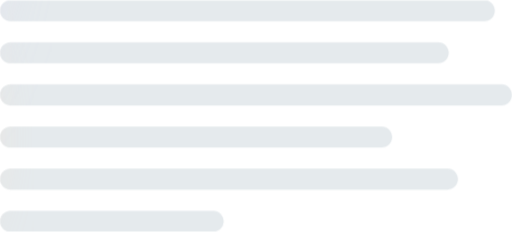
t = 0.00 s
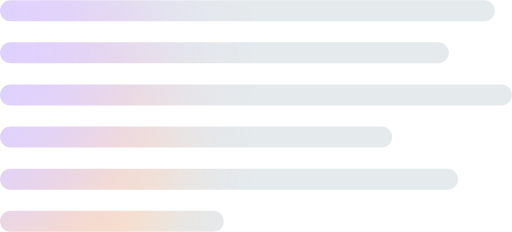
t = 0.31 s
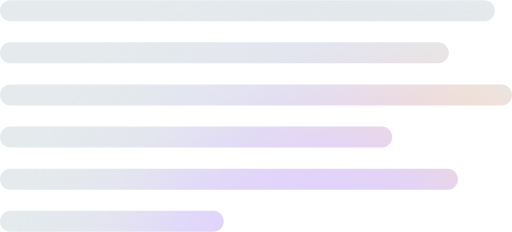
t = 0.94 s
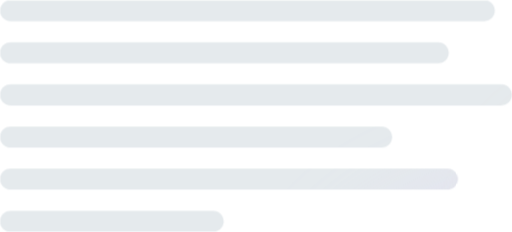
t = 1.25 s
t = 1.56 s: frame unchanged from t = 0.94 s, image omitted
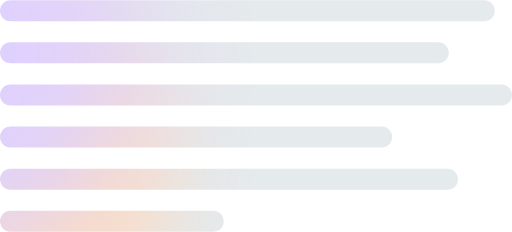
t = 2.19 s

The animated SVG that drew these frames (rendered in a browser with its animation timeline set to each time). Animation: 12 SMIL elements (animate=12); one cycle of 2.50 s, repeats indefinitely.

<svg width="389" height="176" viewBox="0 0 389 176" fill="none" xmlns="http://www.w3.org/2000/svg">
<mask id="mask0_1298_8008" style="mask-type:alpha" maskUnits="userSpaceOnUse" x="0" y="0" width="389" height="176">
<path fill-rule="evenodd" clip-rule="evenodd" d="M8 0C3.58172 0 0 3.58172 0 8C0 12.4183 3.58172 16 8 16H368C372.418 16 376 12.4183 376 8C376 3.58172 372.418 0 368 0H8ZM8 32C3.58172 32 0 35.5817 0 40C0 44.4183 3.58171 48 7.99999 48H333C337.418 48 341 44.4183 341 40C341 35.5817 337.418 32 333 32H8ZM0 136C0 131.582 3.58172 128 8 128H340C344.418 128 348 131.582 348 136C348 140.418 344.418 144 340 144H8C3.58172 144 0 140.418 0 136ZM8 160C3.58172 160 0 163.582 0 168C0 172.418 3.58172 176 8 176H162C166.418 176 170 172.418 170 168C170 163.582 166.418 160 162 160H8ZM0 72C0 67.5817 3.58172 64 8 64H381C385.418 64 389 67.5817 389 72C389 76.4183 385.418 80 381 80H8.00001C3.58173 80 0 76.4183 0 72ZM8 96C3.58172 96 0 99.5817 0 104C0 108.418 3.58172 112 8 112H290C294.418 112 298 108.418 298 104C298 99.5817 294.418 96 290 96H8Z" fill="#E5EAED"/>

                                    </mask>
<g mask="url(#mask0_1298_8008)">
<rect x="-38" y="-22" width="466" height="220" fill="#E5EAED"/>
<g filter="url(#filter0_f_1298_8008)">
<ellipse cx="-179" cy="104" rx="144" ry="144" fill="#FFDEBC">
                                    <animate attributeName="cx" values="-179;499;-179" begin="0s" dur="2.5s" repeatCount="indefinite" fill="freeze" calcMode="linear" keyTimes="0;0.5;1"/>
                                    <animate attributeName="cy" values="104;208;104" begin="0s" dur="2.5s" repeatCount="indefinite" fill="freeze" calcMode="linear" keyTimes="0;0.5;1"/>
                                    <animate attributeName="rx" values="144;110;144" begin="0s" dur="2.5s" repeatCount="indefinite" fill="freeze" calcMode="linear" keyTimes="0;0.5;1"/>
                                    <animate attributeName="ry" values="144;110;144" begin="0s" dur="2.5s" repeatCount="indefinite" fill="freeze" calcMode="linear" keyTimes="0;0.5;1"/></ellipse>
</g>
<g filter="url(#filter1_f_1298_8008)">
<ellipse cx="-203" cy="-57" rx="158" ry="158" fill="#DFD1FD">
                                    <animate attributeName="cx" values="-203;408;-203" begin="0s" dur="2.5s" repeatCount="indefinite" fill="freeze" calcMode="linear" keyTimes="0;0.5;1"/>
                                    <animate attributeName="cy" values="-57;327;-57" begin="0s" dur="2.5s" repeatCount="indefinite" fill="freeze" calcMode="linear" keyTimes="0;0.5;1"/></ellipse>
</g>
</g>
<defs>
<filter id="filter0_f_1298_8008" x="-383" y="-100" width="408" height="408" filterUnits="userSpaceOnUse" color-interpolation-filters="sRGB">
<feFlood flood-opacity="0" result="BackgroundImageFix"/>
<feBlend mode="normal" in="SourceGraphic" in2="BackgroundImageFix" result="shape"/>
<feGaussianBlur stdDeviation="30" result="effect1_foregroundBlur_1298_8008">
                                    </feGaussianBlur>

                                    
                                    <animate attributeName="x" values="-383;329;-383" begin="0s" dur="2.5s" repeatCount="indefinite" fill="freeze" calcMode="linear" keyTimes="0;0.5;1"/>
                                    <animate attributeName="y" values="-100;38;-100" begin="0s" dur="2.5s" repeatCount="indefinite" fill="freeze" calcMode="linear" keyTimes="0;0.5;1"/>
                                    <animate attributeName="width" values="408;340;408" begin="0s" dur="2.5s" repeatCount="indefinite" fill="freeze" calcMode="linear" keyTimes="0;0.5;1"/>
                                    <animate attributeName="height" values="408;340;408" begin="0s" dur="2.5s" repeatCount="indefinite" fill="freeze" calcMode="linear" keyTimes="0;0.5;1"/></filter>
<filter id="filter1_f_1298_8008" x="-445" y="-299" width="484" height="484" filterUnits="userSpaceOnUse" color-interpolation-filters="sRGB">
<feFlood flood-opacity="0" result="BackgroundImageFix"/>
<feBlend mode="normal" in="SourceGraphic" in2="BackgroundImageFix" result="shape"/>
<feGaussianBlur stdDeviation="42" result="effect1_foregroundBlur_1298_8008">
                                    </feGaussianBlur>

                                    
                                    <animate attributeName="x" values="-445;166;-445" begin="0s" dur="2.5s" repeatCount="indefinite" fill="freeze" calcMode="linear" keyTimes="0;0.5;1"/>
                                    <animate attributeName="y" values="-299;85;-299" begin="0s" dur="2.5s" repeatCount="indefinite" fill="freeze" calcMode="linear" keyTimes="0;0.5;1"/></filter>
</defs>
</svg>
